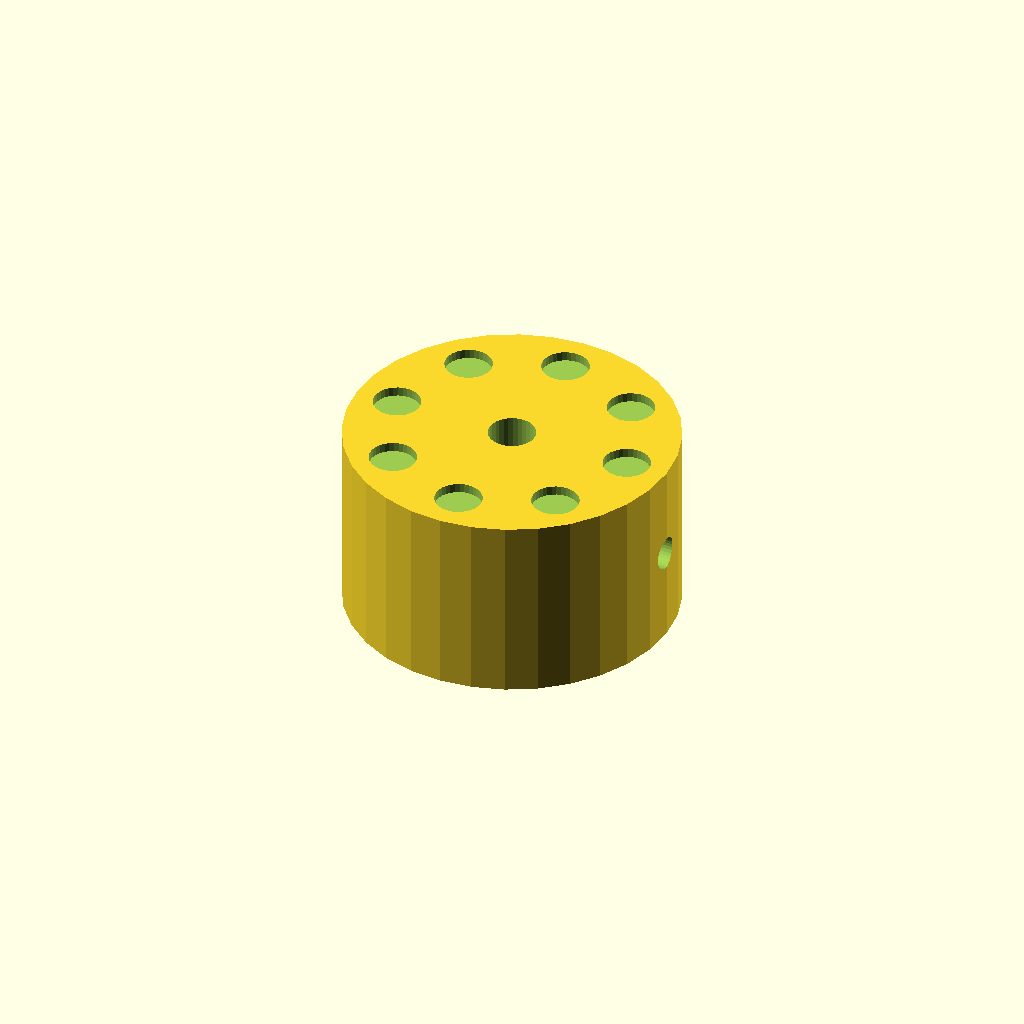
Cell 1: rendered with the file's own defaults.
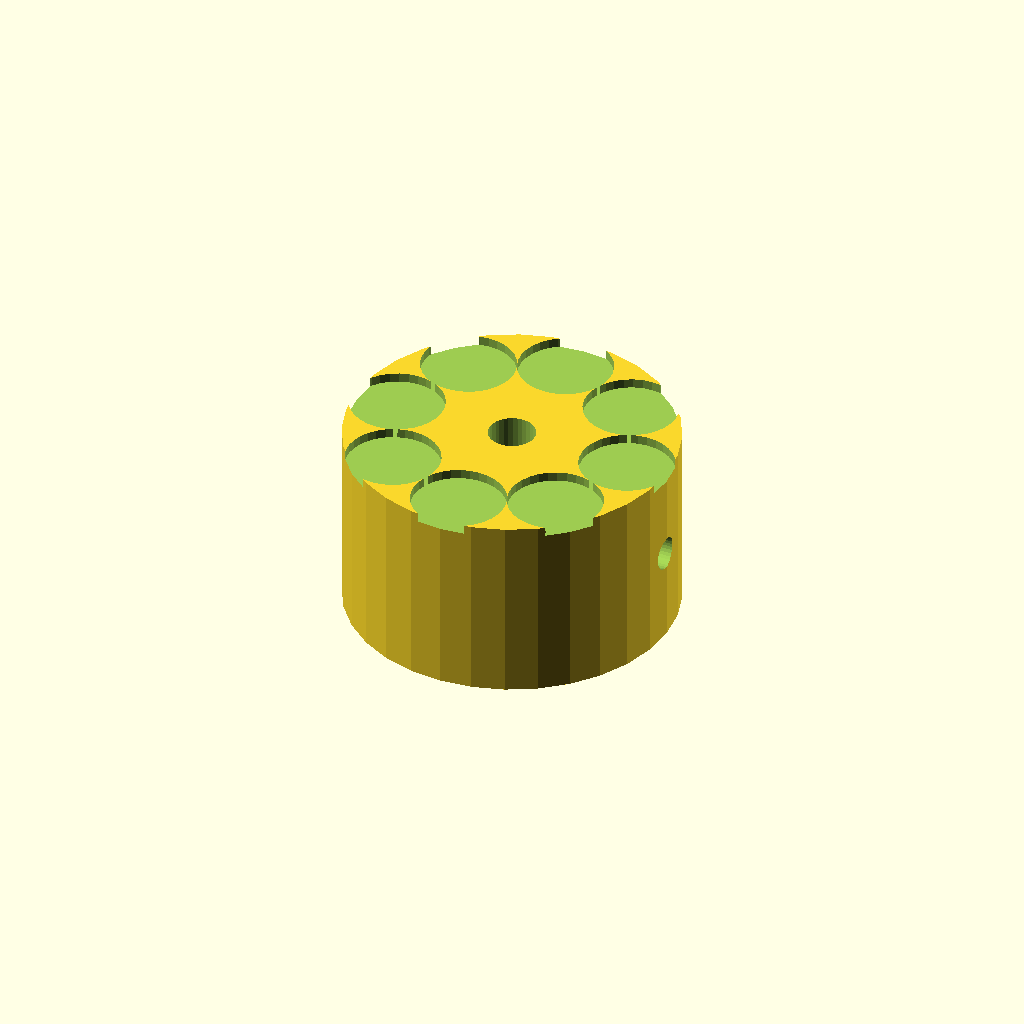
Cell 2 — dimp_d set to 10, the other parameters unchanged.
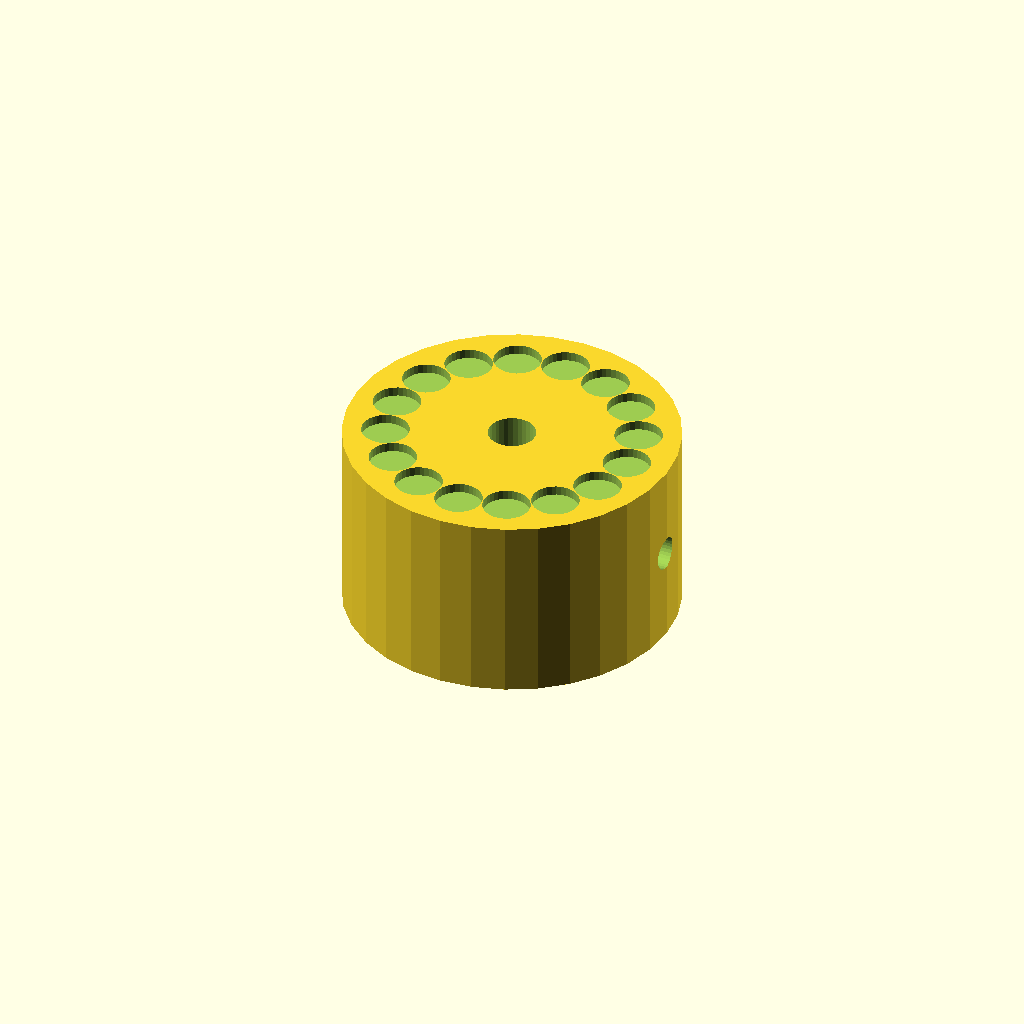
Cell 3: n_dimp = 16 (everything else at default).
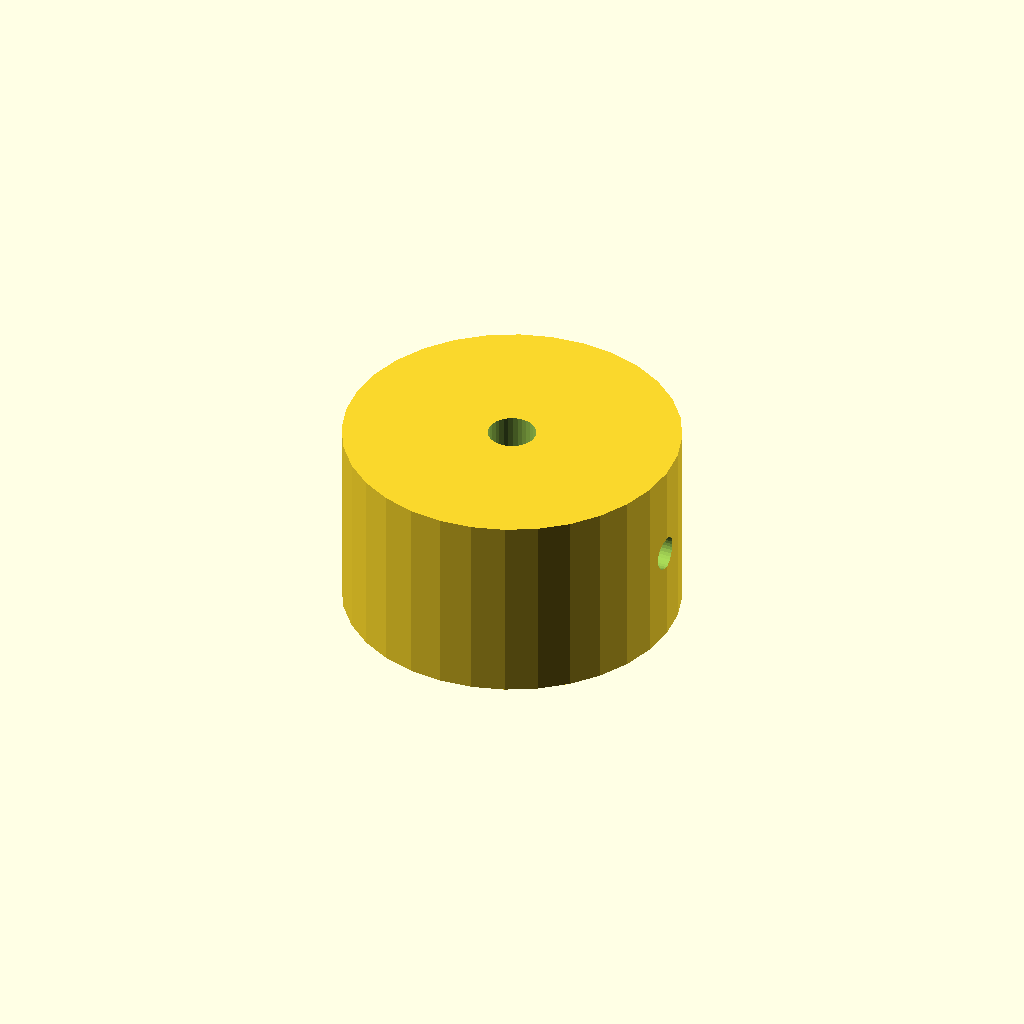
Cell 4: the same model with dimp_r = 26.
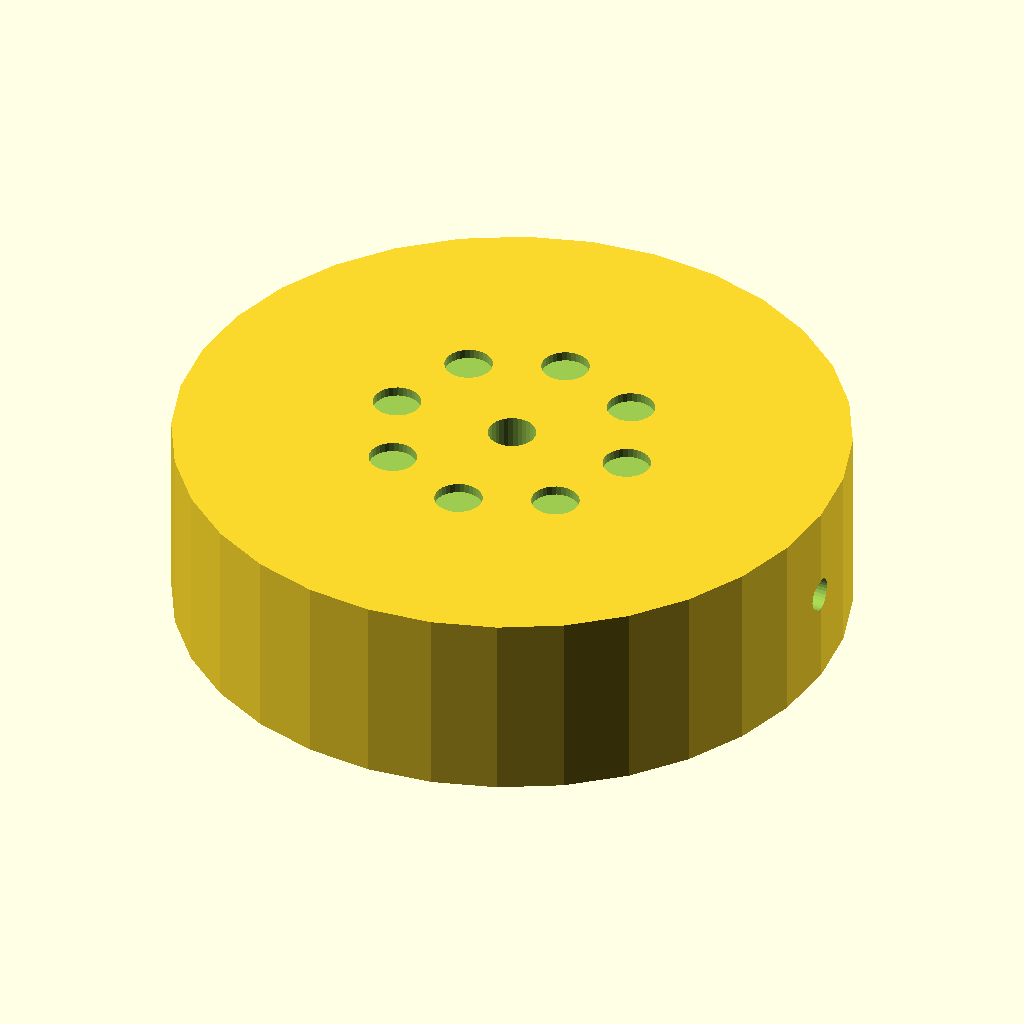
Cell 5: the same model with knob_d = 70.
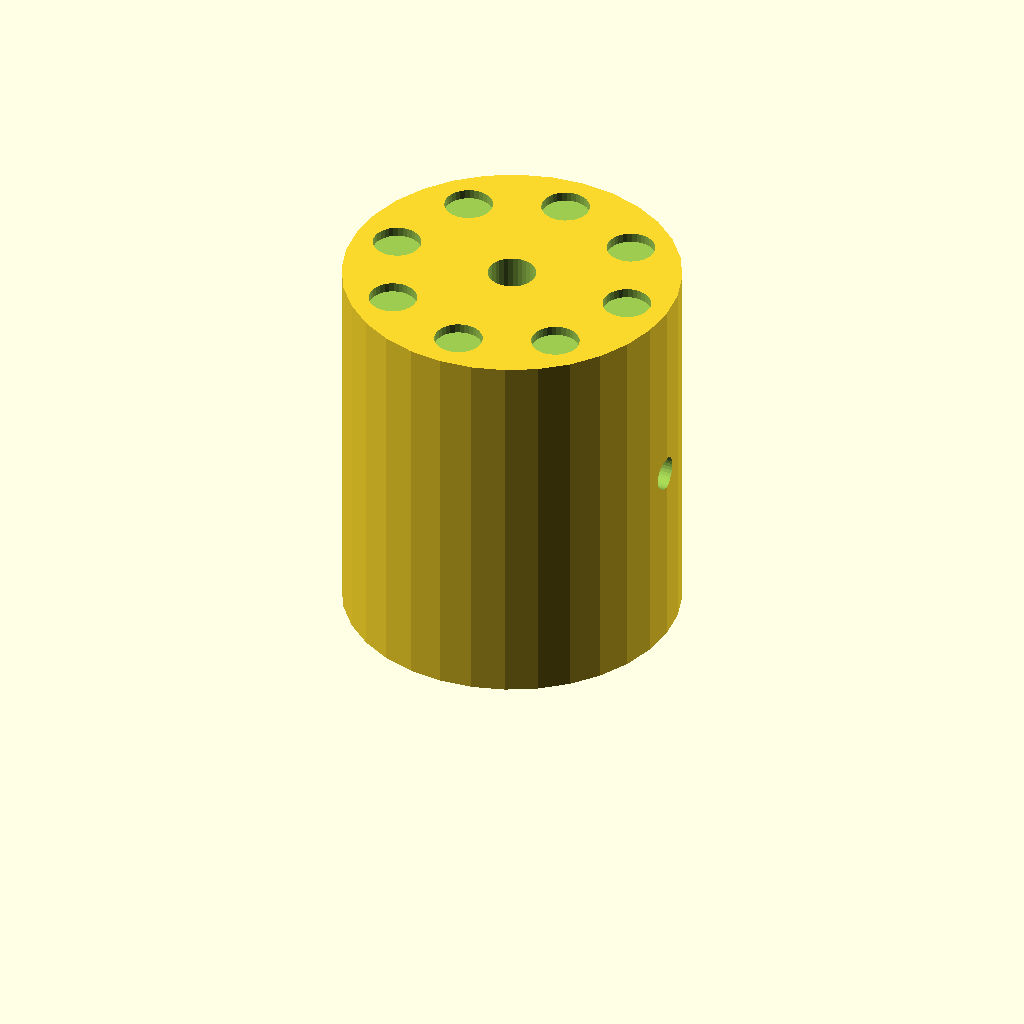
Cell 6: the same model with knob_h = 40.
All cells are drawn from one camera (rotation 55°, 0°, 25°, orthographic, colour scheme Cornfield), so only the parameter changes between them.
The OpenSCAD source (optional_data/data/solid2/controlknob/part_0214.scad):
$fn = 32;

// ----------------------------------------------------------------------
// Control knob: dimpled knob
// ----------------------------------------------------------------------

// --- parameters (mm) ---
dimp_d = 5;               // finger dimple diameter
n_dimp = 8;               // number of dimples
dimp_r = 13;              // dimple ring radius
knob_d = 35;              // knob body diameter
knob_h = 20;              // knob body height
bore_d = 5;               // shaft bore diameter
set_d = 3.5;              // set screw bore diameter

dimp_step = 360 / n_dimp;  // dimple angular step

difference() {
  cylinder(h = knob_h, d = knob_d);
  translate([0, 0, -1]) cylinder(h = knob_h + 2, d = bore_d);
  translate([-1, 0, knob_h / 2]) rotate([0, 90, 0])
    cylinder(h = knob_d / 2 + bore_d / 2 + 2, d = set_d);  for (i = [0 : n_dimp - 1])
    rotate([0, 0, i * dimp_step])
      translate([dimp_r, 0, knob_h - 1])
        cylinder(h = 2, d = dimp_d);
}
Customizer parameters (derived from the source; name, type, default, range or options):
dimp_d: number, default 5
n_dimp: number, default 8
dimp_r: number, default 13
knob_d: number, default 35
knob_h: number, default 20
bore_d: number, default 5
set_d: number, default 3.5
